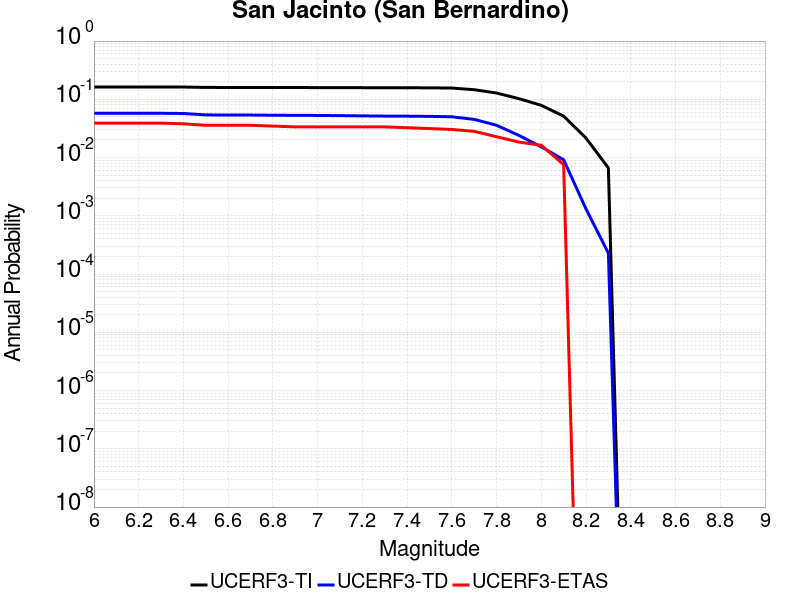

Data behind this chart, as committed beside it:
Magnitude, UCERF3-TI Prob, UCERF3-TD Prob, UCERF3-ETAS Prob
6.0, 0.163, 0.05756, 0.03905
6.1, 0.163, 0.05756, 0.03905
6.2, 0.163, 0.05756, 0.03905
6.3, 0.163, 0.05756, 0.03905
6.4, 0.1626, 0.05711, 0.03796
6.5, 0.16, 0.05399, 0.03579
6.6, 0.1598, 0.05373, 0.03579
6.7, 0.1598, 0.0537, 0.03579
6.8, 0.1594, 0.05326, 0.03471
6.9, 0.1592, 0.05304, 0.03362
7.0, 0.159, 0.05283, 0.03362
7.1, 0.1588, 0.05245, 0.03362
7.2, 0.1583, 0.05195, 0.03362
7.3, 0.158, 0.05155, 0.03362
7.4, 0.1578, 0.05136, 0.03254
7.5, 0.1574, 0.05097, 0.03145
7.6, 0.1561, 0.05012, 0.03037
7.7, 0.1462, 0.04524, 0.0282
7.8, 0.1283, 0.03584, 0.02278
7.9, 0.1027, 0.02399, 0.01844
8.0, 0.07884, 0.01527, 0.01627
8.1, 0.05136, 0.009154, 0.007592
8.2, 0.02162, 0.001312, 0.0
8.3, 0.006635, 2.2871379E-4, 0.0
